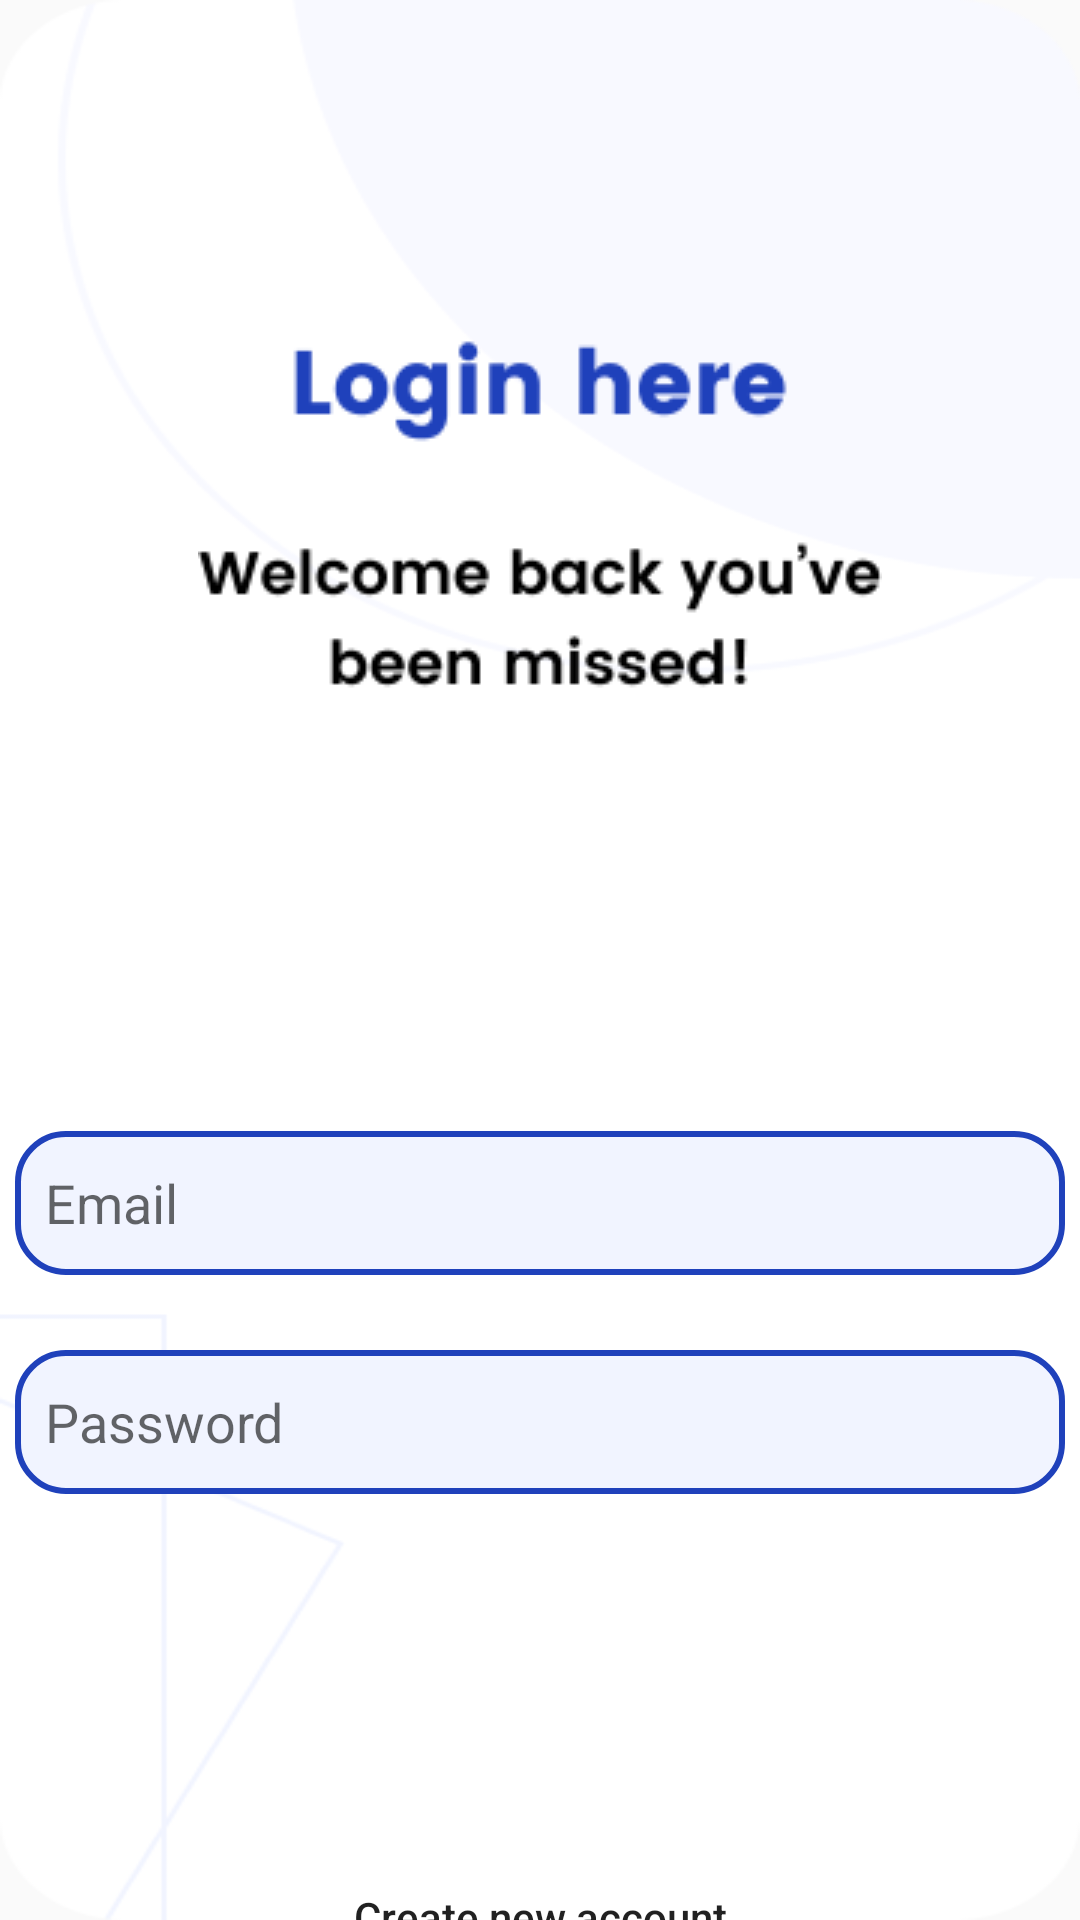

Layout XML and referenced resources for this Android screen:
<!-- AndroidManifest.xml: application theme Theme.A1 -->
<!-- res/layout/activity_main.xml -->
<?xml version="1.0" encoding="utf-8"?>
<androidx.constraintlayout.widget.ConstraintLayout xmlns:android="http://schemas.android.com/apk/res/android"
    xmlns:app="http://schemas.android.com/apk/res-auto"
    xmlns:tools="http://schemas.android.com/tools"
    android:layout_width="match_parent"
    android:layout_height="match_parent"
    android:background="@drawable/login_screen_bg"
    android:gravity="center"
    android:orientation="vertical"
    tools:context=".Date_Time">


    <ImageView
        android:id="@+id/imageView2"
        android:layout_width="wrap_content"
        android:layout_height="wrap_content"
        android:layout_marginTop="105dp"
        app:layout_constraintEnd_toEndOf="parent"
        app:layout_constraintHorizontal_bias="0.5"
        app:layout_constraintStart_toStartOf="parent"
        app:layout_constraintTop_toTopOf="parent"
        app:srcCompat="@drawable/image_1" />

    <EditText
        android:id="@+id/editEmail"
        android:layout_width="350dp"
        android:layout_height="48dp"
        android:layout_marginTop="377dp"
        android:ems="10"
        android:hint="Email"
        android:padding="10dp"
        android:background="@drawable/login_e"
        android:inputType="textEmailAddress"
        app:layout_constraintEnd_toEndOf="parent"
        app:layout_constraintHorizontal_bias="0.5"
        app:layout_constraintStart_toStartOf="parent"
        app:layout_constraintTop_toTopOf="parent" />

    <EditText
        android:id="@+id/editPassword"
        android:layout_width="350dp"
        android:layout_height="48dp"
        android:layout_marginTop="450dp"
        android:ems="10"
        android:hint="Password"
        android:padding="10dp"
        android:background="@drawable/login_e"
        android:inputType="textPassword"
        app:layout_constraintEnd_toEndOf="parent"
        app:layout_constraintHorizontal_bias="0.5"
        app:layout_constraintStart_toStartOf="parent"
        app:layout_constraintTop_toTopOf="parent" />

    <Button
        android:id="@+id/button"
        android:layout_width="350dp"
        android:layout_height="48dp"
        android:layout_marginTop="560dp"
        android:text="Sign in"
        android:textAllCaps="false"
        android:background="@drawable/btn"
        android:textColor="@color/white"
        app:layout_constraintEnd_toEndOf="parent"
        app:layout_constraintHorizontal_bias="0.5"
        app:layout_constraintStart_toStartOf="parent"
        app:layout_constraintTop_toTopOf="parent" />

    <Button
        android:id="@+id/b3"
        android:layout_width="350dp"
        android:layout_height="48dp"
        android:layout_marginTop="615dp"
        android:text="Create new account"
        android:textAllCaps="false"
        android:background="@drawable/l1"
        app:layout_constraintEnd_toEndOf="parent"
        app:layout_constraintHorizontal_bias="0.5"
        app:layout_constraintStart_toStartOf="parent"
        app:layout_constraintTop_toTopOf="parent" />
</androidx.constraintlayout.widget.ConstraintLayout>
<!-- resources referenced by this layout -->
<resources>
  <color name="white">#FFFFFFFF</color>
  <!-- drawable image_1: png bitmap (drawable, 6844 bytes) -->
  <!-- drawable login_e (drawable) -->
  <?xml version="1.0" encoding="utf-8"?>
  <shape xmlns:android="http://schemas.android.com/apk/res/android">
      <solid android:color="#F1F4FF"/>
      <corners android:radius="16dp"/>
      <stroke android:width="2dp" android:color="#1F41BB"/>
  </shape>
  <!-- drawable login_screen_bg: png bitmap (drawable, 10383 bytes) -->
  <style name="Theme.A1" parent="Base.Theme.A1" />
  <style name="Base.Theme.A1" parent="Theme.AppCompat.Light.NoActionBar">
          
          
      </style>
</resources>
